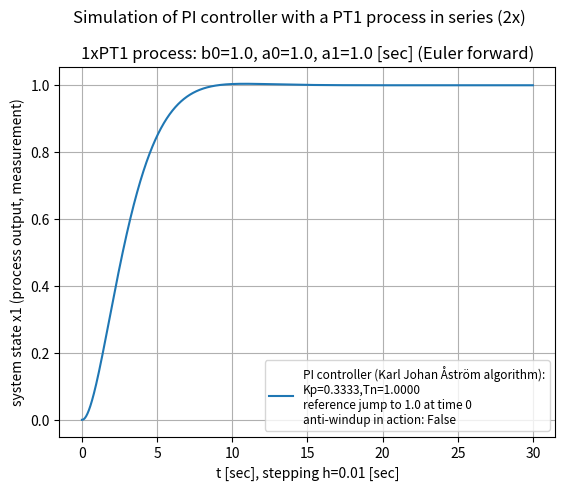

This chart was generated by the following Python code:
# -*- coding: utf-8 -*-
"""
2025-03-05

3.5f2_PI-control-loop_with_2xPT1_Euler_forward_process.py


Based on programs:
    3.5f1_PI-control-loop_with_PT1_Euler_forward_process.py


tests: looks OK


ideas:

"""

import numpy as np
import matplotlib.pyplot as plt
from matplotlib import font_manager


# ini values:
tstart = 0.0
h = 0.01  # delta t

BOUND = False  # True = bounded controller output (for dead time process)
U_MAX = 2.0   # absolute; org 2.0

ANTIWINDUPACTION = False

# 2 x PT1 process coefficients:
b0 = 1.0
a0 = 1.0
a1 = 1.0
# numerator polynomial:   b0
# denominator polynomial: (a1*s + a0)*(a1*s + a0)


# PI controller parameters:
#   using Lambda Tuning here only for 1xPT1:
#     Controller Gain Kc = tau/(gp x (taucl + td))
#     Integral Time Ti = tau
# =>
tau=1.0
gp=1.0
taucl=3*tau
td=0.0
# =>
Kp = tau/(gp * (taucl + td))
Tn = tau


# for real PID control:
Tf = 0.2  # time constant of lowpass filter of 1st order (PT1) [sec]


STEPS = 3000
tstop = STEPS * h + tstart
t = np.arange(tstart,tstop,h)
x1_KJA = np.zeros([STEPS])

u = np.zeros([STEPS])
e = np.zeros([STEPS])
lpf = np.zeros([STEPS])  # low-pass filter of first order for D-term

w_1 = 1.0  # jump of reference value at t = 0

# transient disturbance:
t_dist_start_t = 15.0
t_dist_stop_t  = 17.0
t_dist_start   = t_dist_start_t / h
t_dist_stop    = t_dist_stop_t / h
DIST_VAL = 0.01


SIGMA = 0.0035  # sigma of noisy measurement
x1_noise = 1.0 + np.random.normal(0.0, SIGMA, STEPS)


###############################
#
# PID algorithm from:
# chapter 6 "PID Control" from "Control System Design" by Karl Johan Åström, 2002
# --> page 242 at "Summarizing we find that the PID controller can be approximated by"
#
# b and c are just constants: b for set point weighting
# r(t) = reference signal
# k = Kp
# y(t) = measurement = process variable to be controlled
# D-term: N for Td/N = Tf = time constant of PT1 filter, typically 8..20
# this implementation only has derivative action on the measurement:
# read from page 222:
# "The parameter c is normally zero to avoid large transients in the control
#  signal due to sudden changes in the setpoint."
# => set point weight factor c := 0, also in the active code below:

x1_KJA = np.zeros([STEPS])  # measurement

I_KJA = np.zeros([STEPS])  # I-term of Karl Johan Åström-PID controller
D_KJA = np.zeros([STEPS])  # D-term of Karl Johan Åström-PID controller
# r_KJA = np.zeros([STEPS])  # set point
# r_KJA[:] = 1.0
# r_KJA[0] = 0.0  # here, set point jump at second point in time
u_KJA = np.zeros([STEPS])  # controller output for monitoring

Kp_KJA = Kp*1.0
# Tv_KJA = Tv*1.0
# Tf  = Tv/N =>
Tf_KJA = Tf*1.0
# N = Tv_KJA/Tf_KJA


for k in range(1,STEPS):
    # P-term:
    P_KJA = Kp_KJA * (w_1 - x1_KJA[k])
    # D-term with derivative of measurement only:
    # D_KJA[k] = Tv_KJA/(Tv_KJA + Tf)\
    #            * (D_KJA[k-1] - Kp_KJA*N*(x1_KJA[k] - x1_KJA[k-1]))

    # controller output:
    u_KJA[k] = P_KJA + I_KJA[k]  # + D_KJA[k]

    ANTIWINDUP = False
    if BOUND is True:
        if abs(u_KJA[k]) > U_MAX:
            u_KJA[k] = np.sign(u_KJA[k]) * U_MAX
            ANTIWINDUP = True

    # I-term:
    if k < STEPS-1:
        if ANTIWINDUPACTION is True:
            if ANTIWINDUP is False:
                # control error which goes into the integrator of controller
                control_error = w_1 - x1_KJA[k]
            else:
                control_error = 0.0  # no more control error in this case
        else:
            control_error = w_1 - x1_KJA[k]

        I_KJA[k+1] = I_KJA[k] + Kp_KJA*h/Tn*control_error

    # process:
    if k < STEPS-1:
        # Euler forward emulation of
        # process transfer function G(s) = b0 / ((a0 + a1*s)*(a0 + a1*s))
        # ...
        # using SymPy:
        #  a1, a0, b0, X1, U, h, s = symbols('a1, a0, b0, X1, U, h, s')
        #  s =  (z - 1 ) / h
        #  X1 = b0 / ((a1*s + a0)*(a1*s + a0)) * U
        #  result = simplify(collect(expand(X1),z))
        #  str(result)
        # => 'U*b0*h**2/(a0**2*h**2 - 2*a0*a1*h + a1**2*(z**2 + 1) + 2*a1*z*(a0*h - a1))'
        # run at: https://live.sympy.org/

        x1_KJA[k+1] = 1/(a1**2.0) * (2*a1*(a1-a0*h)*x1_KJA[k] \
                                     + (-a1**2.0 - a0**2.0*h**2.0+2.0*a0*a1*h)*x1_KJA[k-1] \
                                     + b0*h**2.0*u_KJA[k-1])

        # x1_KJA[k+1] = x1_KJA[k+1] * x1_KJA_noise[k+1]

        # transient disturbance:
        # if t_dist_start <= k <= t_dist_stop:
            # x1_KJA[k+1] += DIST_VAL



plt.suptitle('Simulation of PI controller with a PT1 process in series (2x)', y = 1.0)
plt.title('1xPT1 process: b0=1.0, a0=1.0, a1=1.0 [sec] (Euler forward)', y = 1.0)

# plt.plot(t,x1_KJA, label=f'PID controller (KJ Åström algo):\
# \nKp={Kp_KJA:.2f},Tn={Tn:.2f},Tv={Tv_KJA:.2f},Tf={Tf_KJA:.2f}')

plt.plot(t,x1_KJA, label=f'PI controller (Karl Johan Åström algorithm):\
\nKp={Kp_KJA:.4f},Tn={Tn:.4f}\
\nreference jump to 1.0 at time 0\
\nanti-windup in action: {ANTIWINDUPACTION}')

# if BOUND is True:
    # plt.plot(t,u_KJA, label=f'bounded controller output: -{U_MAX}..+{U_MAX}',\
    # color="red", linestyle='--')
# else:
    # plt.plot(t,u_KJA, label='unbounded controller output',\
    # color="red", linestyle='--')

# plt.plot(t,I_KJA, label='variable for integral part of controller',\
# linestyle=':', color="#1f77b4")  # matplotlib default plot color


plt.xlabel(f't [sec], stepping h={h} [sec]')
plt.ylabel('system state x1 (process output, measurement)')


font = font_manager.FontProperties(size=8.5)
# plt.legend(loc="upper right", prop=font)
plt.legend(prop=font)

plt.grid()
plt.show()


# print("\nmin(D_KJA)=",min(D_KJA))
# print("max(D_KJA)=",max(D_KJA))
print("\nmin(u_KJA)=",min(u_KJA))
print("max(u_KJA)=",max(u_KJA))


# end of 3.5f2_PI-control-loop_with_2xPT1_Euler_forward_process.py
